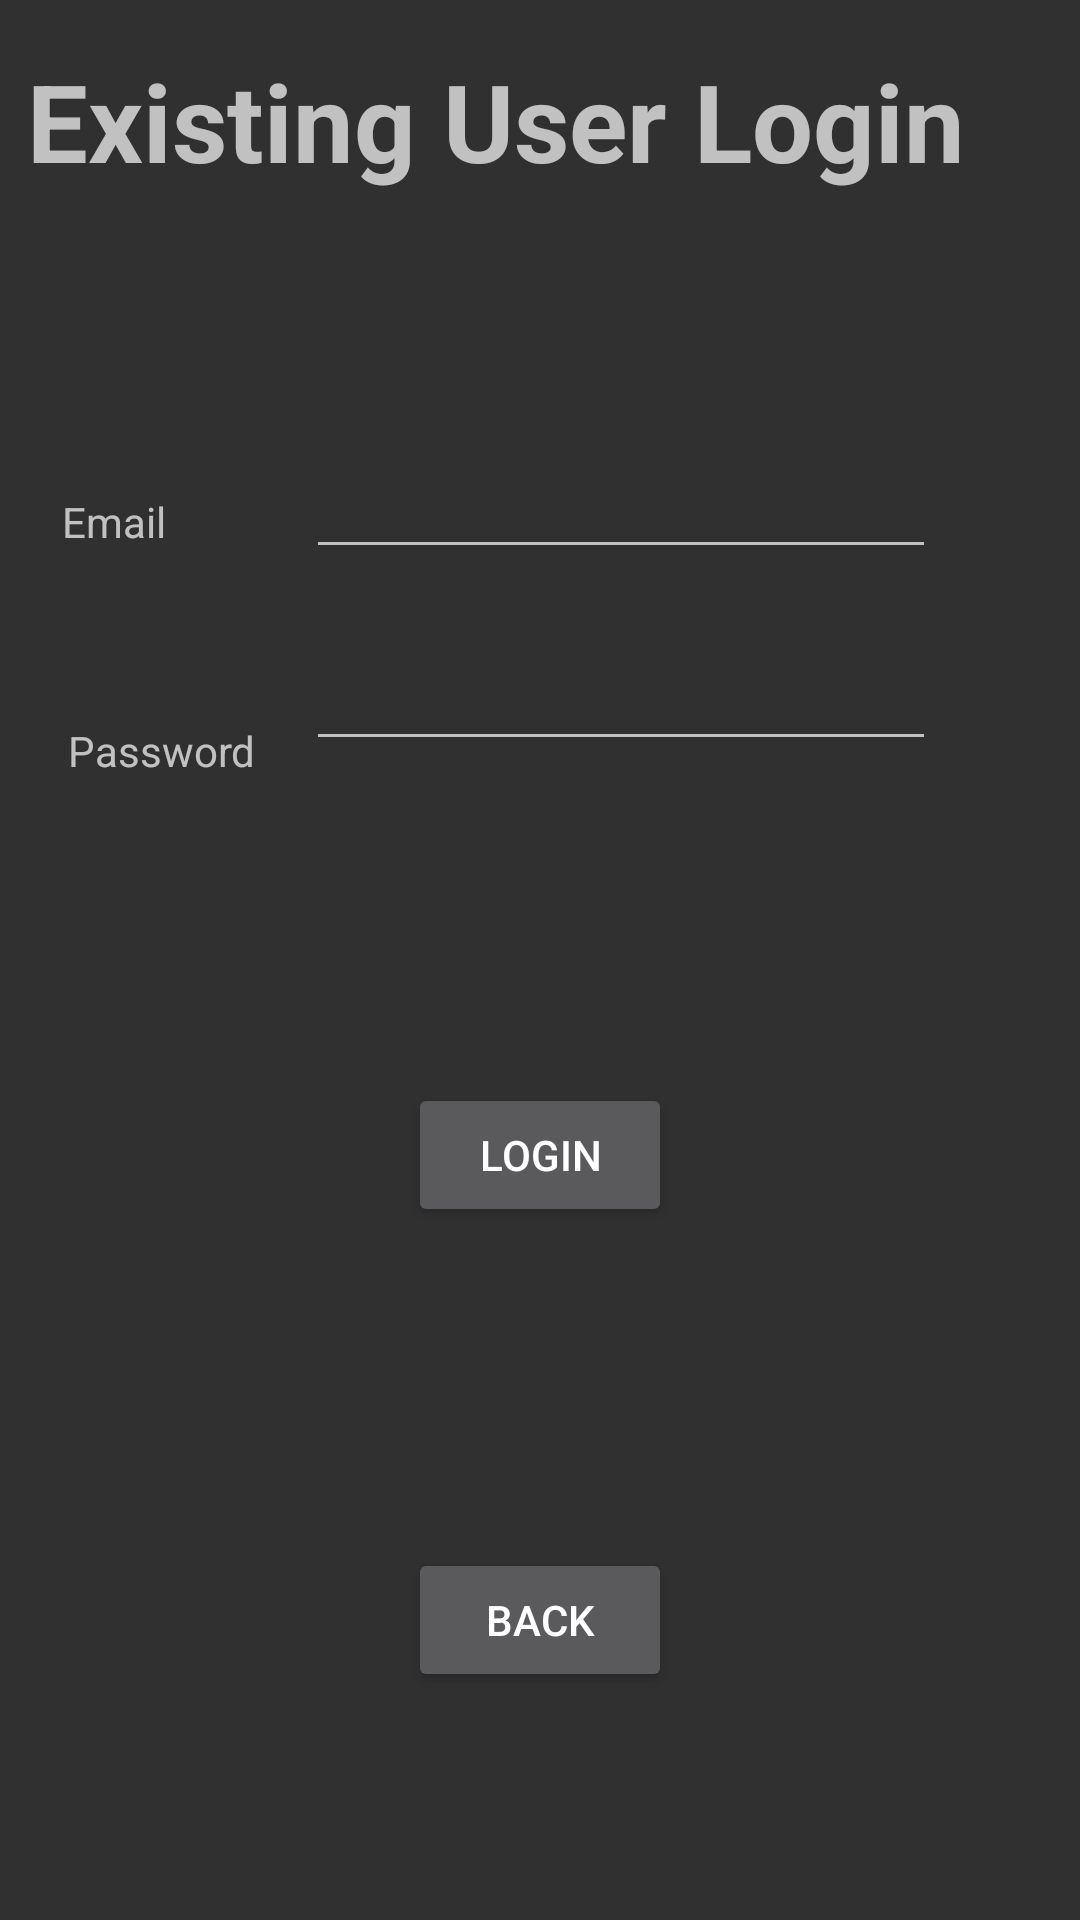

Reconstruct the res/layout file that produces this screen, plus the resources it refers to.
<!-- AndroidManifest.xml: application theme AppTheme -->
<!-- res/layout/activity_existing_user.xml -->
<?xml version="1.0" encoding="utf-8"?>
<android.support.constraint.ConstraintLayout xmlns:android="http://schemas.android.com/apk/res/android"
    xmlns:app="http://schemas.android.com/apk/res-auto"
    xmlns:tools="http://schemas.android.com/tools"
    android:layout_width="match_parent"
    android:layout_height="match_parent"
    tools:context=".ExistingUser">

    <TextView
        android:id="@+id/textView"
        android:layout_width="wrap_content"
        android:layout_height="wrap_content"
        android:layout_marginEnd="8dp"
        android:layout_marginStart="8dp"
        android:layout_marginTop="16dp"
        android:text="Existing User Login"
        android:textSize="36sp"
        android:textStyle="bold"
        app:layout_constraintEnd_toEndOf="parent"
        app:layout_constraintHorizontal_bias="0.031"
        app:layout_constraintStart_toStartOf="parent"
        app:layout_constraintTop_toTopOf="parent" />

    <EditText
        android:id="@+id/editTextEmail"
        android:layout_width="wrap_content"
        android:layout_height="wrap_content"
        android:layout_marginEnd="48dp"
        android:layout_marginTop="84dp"
        android:ems="10"
        android:inputType="textEmailAddress"
        app:layout_constraintEnd_toEndOf="parent"
        app:layout_constraintTop_toBottomOf="@+id/textView" />

    <TextView
        android:id="@+id/textView2"
        android:layout_width="69dp"
        android:layout_height="20dp"
        android:layout_marginEnd="8dp"
        android:layout_marginStart="8dp"
        android:layout_marginTop="100dp"
        android:text="Email"
        app:layout_constraintEnd_toStartOf="@+id/editTextEmail"
        app:layout_constraintHorizontal_bias="0.75"
        app:layout_constraintStart_toStartOf="parent"
        app:layout_constraintTop_toBottomOf="@+id/textView" />

    <TextView
        android:id="@+id/textView3"
        android:layout_width="wrap_content"
        android:layout_height="wrap_content"
        android:layout_marginBottom="8dp"
        android:layout_marginEnd="8dp"
        android:layout_marginStart="8dp"
        android:layout_marginTop="8dp"
        android:text="Password"
        app:layout_constraintBottom_toBottomOf="parent"
        app:layout_constraintEnd_toStartOf="@+id/editTextPassword"
        app:layout_constraintHorizontal_bias="0.627"
        app:layout_constraintStart_toStartOf="parent"
        app:layout_constraintTop_toBottomOf="@+id/textView2"
        app:layout_constraintVertical_bias="0.115" />

    <EditText
        android:id="@+id/editTextPassword"
        android:layout_width="wrap_content"
        android:layout_height="44dp"
        android:layout_marginBottom="8dp"
        android:layout_marginEnd="48dp"
        android:layout_marginTop="20dp"
        android:ems="10"
        android:inputType="textPassword"
        app:layout_constraintBottom_toBottomOf="parent"
        app:layout_constraintEnd_toEndOf="parent"
        app:layout_constraintTop_toBottomOf="@+id/editTextEmail"
        app:layout_constraintVertical_bias="0.0" />

    <Button
        android:id="@+id/button2"
        android:layout_width="wrap_content"
        android:layout_height="wrap_content"
        android:layout_marginBottom="8dp"
        android:layout_marginEnd="8dp"
        android:layout_marginStart="8dp"
        android:layout_marginTop="8dp"
        android:onClick="loginExistingUser"
        android:text="Login"
        app:layout_constraintBottom_toTopOf="@+id/button3"
        app:layout_constraintEnd_toEndOf="parent"
        app:layout_constraintStart_toStartOf="parent"
        app:layout_constraintTop_toBottomOf="@+id/editTextPassword" />

    <Button
        android:id="@+id/button3"
        android:layout_width="wrap_content"
        android:layout_height="wrap_content"
        android:layout_marginBottom="76dp"
        android:layout_marginEnd="8dp"
        android:layout_marginStart="8dp"
        android:text="Back"
        android:onClick="backMain"
        app:layout_constraintBottom_toBottomOf="parent"
        app:layout_constraintEnd_toEndOf="parent"
        app:layout_constraintStart_toStartOf="parent" />

</android.support.constraint.ConstraintLayout>
<!-- resources referenced by this layout -->
<resources>
  <style name="AppTheme" parent="Theme.AppCompat">
          
          <item name="colorPrimary">@color/colorPrimary</item>
          <item name="colorPrimaryDark">@color/colorPrimaryDark</item>
          <item name="colorAccent">@color/colorAccent</item>
      </style>
  <color name="colorPrimary">#242424</color>
  <color name="colorPrimaryDark">#141414</color>
  <color name="colorAccent">#8f8f8f</color>
</resources>
